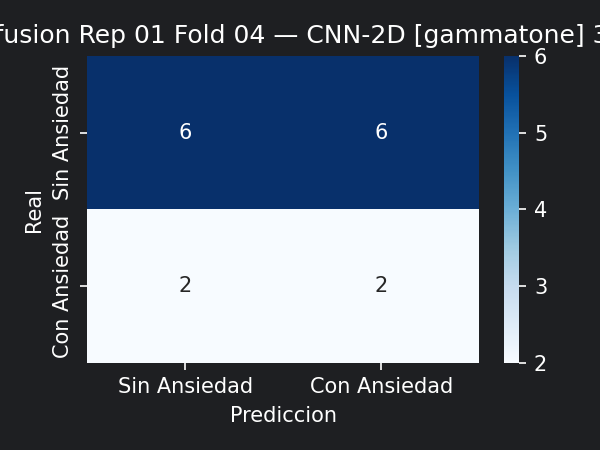

Values plotted in this chart, from the file beside it:
6, 6
2, 2
